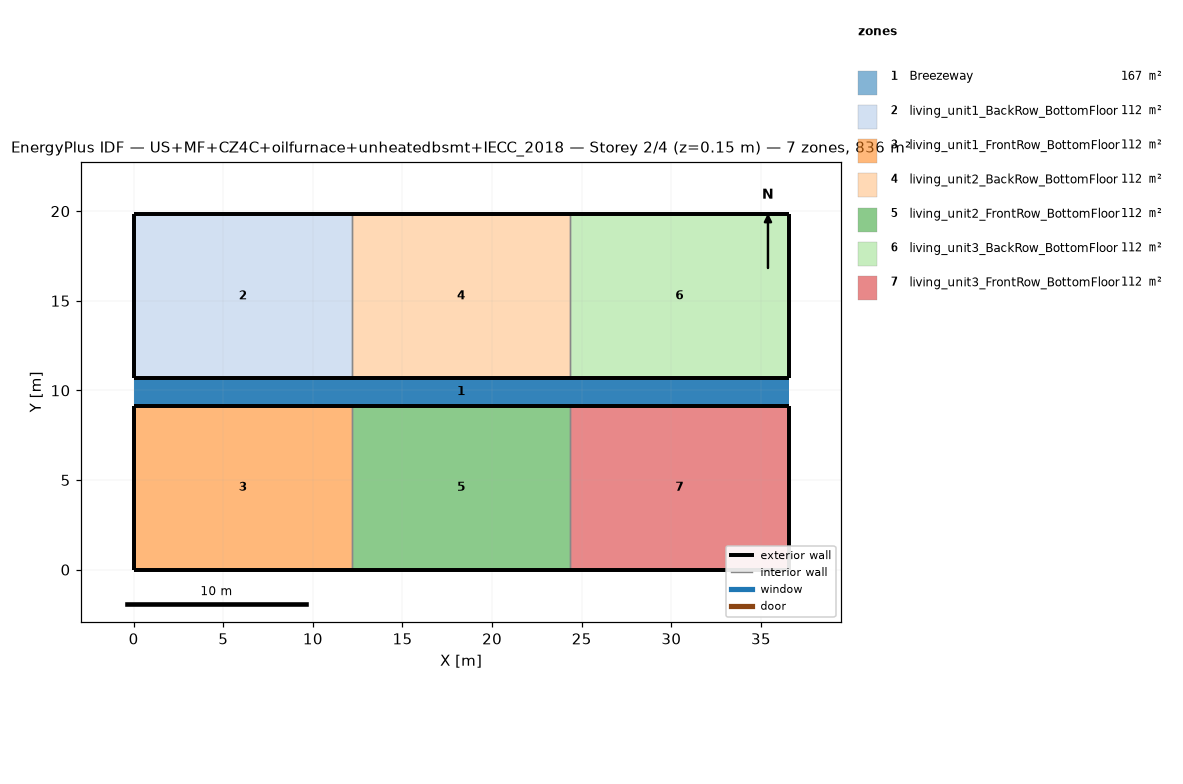
=== STOREY PLAN SPEC (per zone: floor XY polygon, exterior-wall plan segments, windows/doors) ===
zone 1: Breezeway  (167.0 m²)
  floor: (36.54, 9.16) (0.00, 9.16) (0.00, 10.68) (36.54, 10.68)
  floor: (36.54, 9.16) (0.00, 9.16) (0.00, 10.68) (36.54, 10.68)
  floor: (36.54, 9.16) (0.00, 9.16) (0.00, 10.68) (36.54, 10.68)
zone 2: living_unit1_BackRow_BottomFloor  (111.5 m²)
  floor: (12.18, 10.68) (0.00, 10.68) (0.00, 19.84) (12.18, 19.84)
  exterior wall: (0.00, 10.68) – (12.18, 10.68)  [12.2 m]
  exterior wall: (12.18, 19.84) – (0.00, 19.84)  [12.2 m]
  exterior wall: (0.00, 19.84) – (0.00, 10.68)  [9.2 m]
  interior walls: 1
zone 3: living_unit1_FrontRow_BottomFloor  (111.5 m²)
  floor: (12.18, 0.00) (0.00, 0.00) (0.00, 9.16) (12.18, 9.16)
  exterior wall: (0.00, 0.00) – (12.18, 0.00)  [12.2 m]
  exterior wall: (12.18, 9.16) – (0.00, 9.16)  [12.2 m]
  exterior wall: (0.00, 9.16) – (0.00, 0.00)  [9.2 m]
  interior walls: 1
zone 4: living_unit2_BackRow_BottomFloor  (111.5 m²)
  floor: (24.36, 10.68) (12.18, 10.68) (12.18, 19.84) (24.36, 19.84)
  exterior wall: (12.18, 10.68) – (24.36, 10.68)  [12.2 m]
  exterior wall: (24.36, 19.84) – (12.18, 19.84)  [12.2 m]
  interior walls: 2
zone 5: living_unit2_FrontRow_BottomFloor  (111.5 m²)
  floor: (24.36, 0.00) (12.18, 0.00) (12.18, 9.16) (24.36, 9.16)
  exterior wall: (12.18, 0.00) – (24.36, 0.00)  [12.2 m]
  exterior wall: (24.36, 9.16) – (12.18, 9.16)  [12.2 m]
  interior walls: 2
zone 6: living_unit3_BackRow_BottomFloor  (111.5 m²)
  floor: (36.54, 10.68) (24.36, 10.68) (24.36, 19.84) (36.54, 19.84)
  exterior wall: (24.36, 10.68) – (36.54, 10.68)  [12.2 m]
  exterior wall: (36.54, 10.68) – (36.54, 19.84)  [9.2 m]
  exterior wall: (36.54, 19.84) – (24.36, 19.84)  [12.2 m]
  interior walls: 1
zone 7: living_unit3_FrontRow_BottomFloor  (111.5 m²)
  floor: (36.54, 0.00) (24.36, 0.00) (24.36, 9.16) (36.54, 9.16)
  exterior wall: (24.36, 0.00) – (36.54, 0.00)  [12.2 m]
  exterior wall: (36.54, 0.00) – (36.54, 9.16)  [9.2 m]
  exterior wall: (36.54, 9.16) – (24.36, 9.16)  [12.2 m]
  interior walls: 1

=== DERIVED (storey summary) ===
Building: US+MF+CZ4C+oilfurnace+unheatedbsmt+IECC_2018
Storey: 2 of 4  (floor level z = 0.15 m)
Storey gross floor area: 836.2 m²
Zones on this storey: 7
  - Breezeway: floor 167.0 m²
  - living_unit1_BackRow_BottomFloor: floor 111.5 m²; exterior wall 33.5 m (86.9 m²); WWR 0.0%
  - living_unit1_FrontRow_BottomFloor: floor 111.5 m²; exterior wall 33.5 m (86.9 m²); WWR 0.0%
  - living_unit2_BackRow_BottomFloor: floor 111.5 m²; exterior wall 24.4 m (63.1 m²); WWR 0.0%
  - living_unit2_FrontRow_BottomFloor: floor 111.5 m²; exterior wall 24.4 m (63.1 m²); WWR 0.0%
  - living_unit3_BackRow_BottomFloor: floor 111.5 m²; exterior wall 33.5 m (86.9 m²); WWR 0.0%
  - living_unit3_FrontRow_BottomFloor: floor 111.5 m²; exterior wall 33.5 m (86.9 m²); WWR 0.0%
Zone adjacency (shared interzone walls):
  - living_unit1_BackRow_BottomFloor ↔ living_unit2_BackRow_BottomFloor
  - living_unit1_FrontRow_BottomFloor ↔ living_unit2_FrontRow_BottomFloor
  - living_unit2_BackRow_BottomFloor ↔ living_unit3_BackRow_BottomFloor
  - living_unit2_FrontRow_BottomFloor ↔ living_unit3_FrontRow_BottomFloor